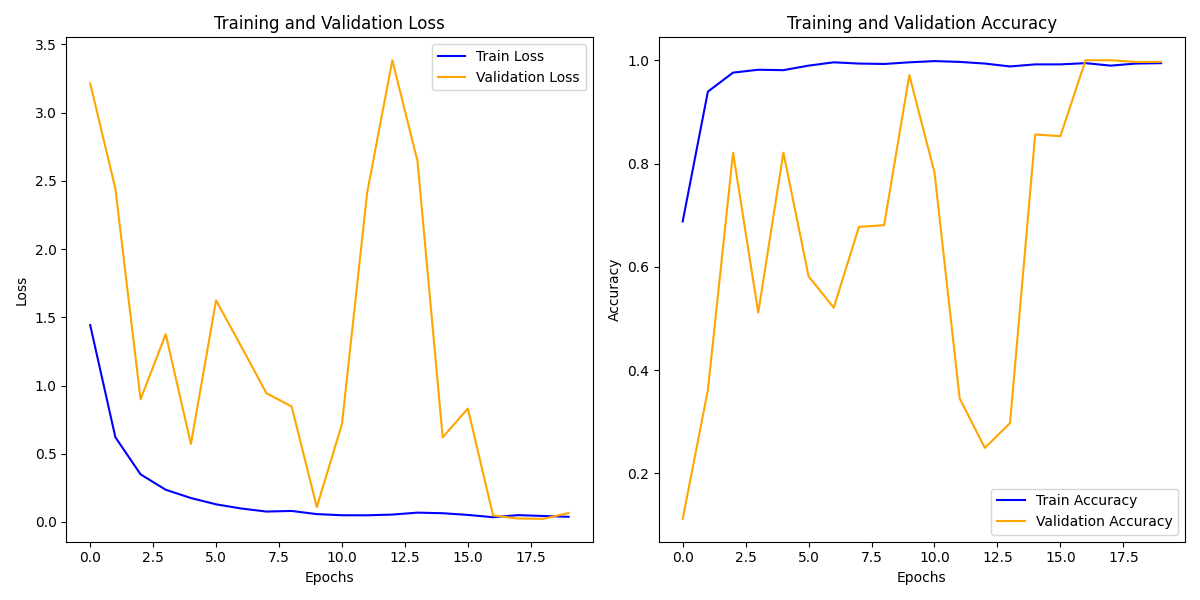

The file beside this chart, header and first rows:
train_loss, train_acc, val_loss, val_acc
1.443, 0.6877, 3.215, 0.1118
0.6208, 0.9393, 2.443, 0.361
0.3488, 0.976, 0.8993, 0.8211
0.2358, 0.9816, 1.376, 0.5112
0.1751, 0.9808, 0.5708, 0.8211
0.129, 0.9896, 1.624, 0.5815
0.09834, 0.996, 1.286, 0.5208
0.07597, 0.9936, 0.9434, 0.6773
0.08045, 0.9928, 0.8464, 0.6805
0.0573, 0.996, 0.109, 0.9712
0.04902, 0.9984, 0.7181, 0.7827
0.0486, 0.9968, 2.413, 0.345
0.05392, 0.9936, 3.384, 0.2492
0.06816, 0.988, 2.644, 0.2971
0.06381, 0.992, 0.6201, 0.8562
0.05145, 0.992, 0.8309, 0.853
0.03461, 0.9944, 0.04745, 1.0
0.04974, 0.9896, 0.02447, 1.0
0.04347, 0.9936, 0.02294, 0.9968
0.0376, 0.9944, 0.06522, 0.9968
